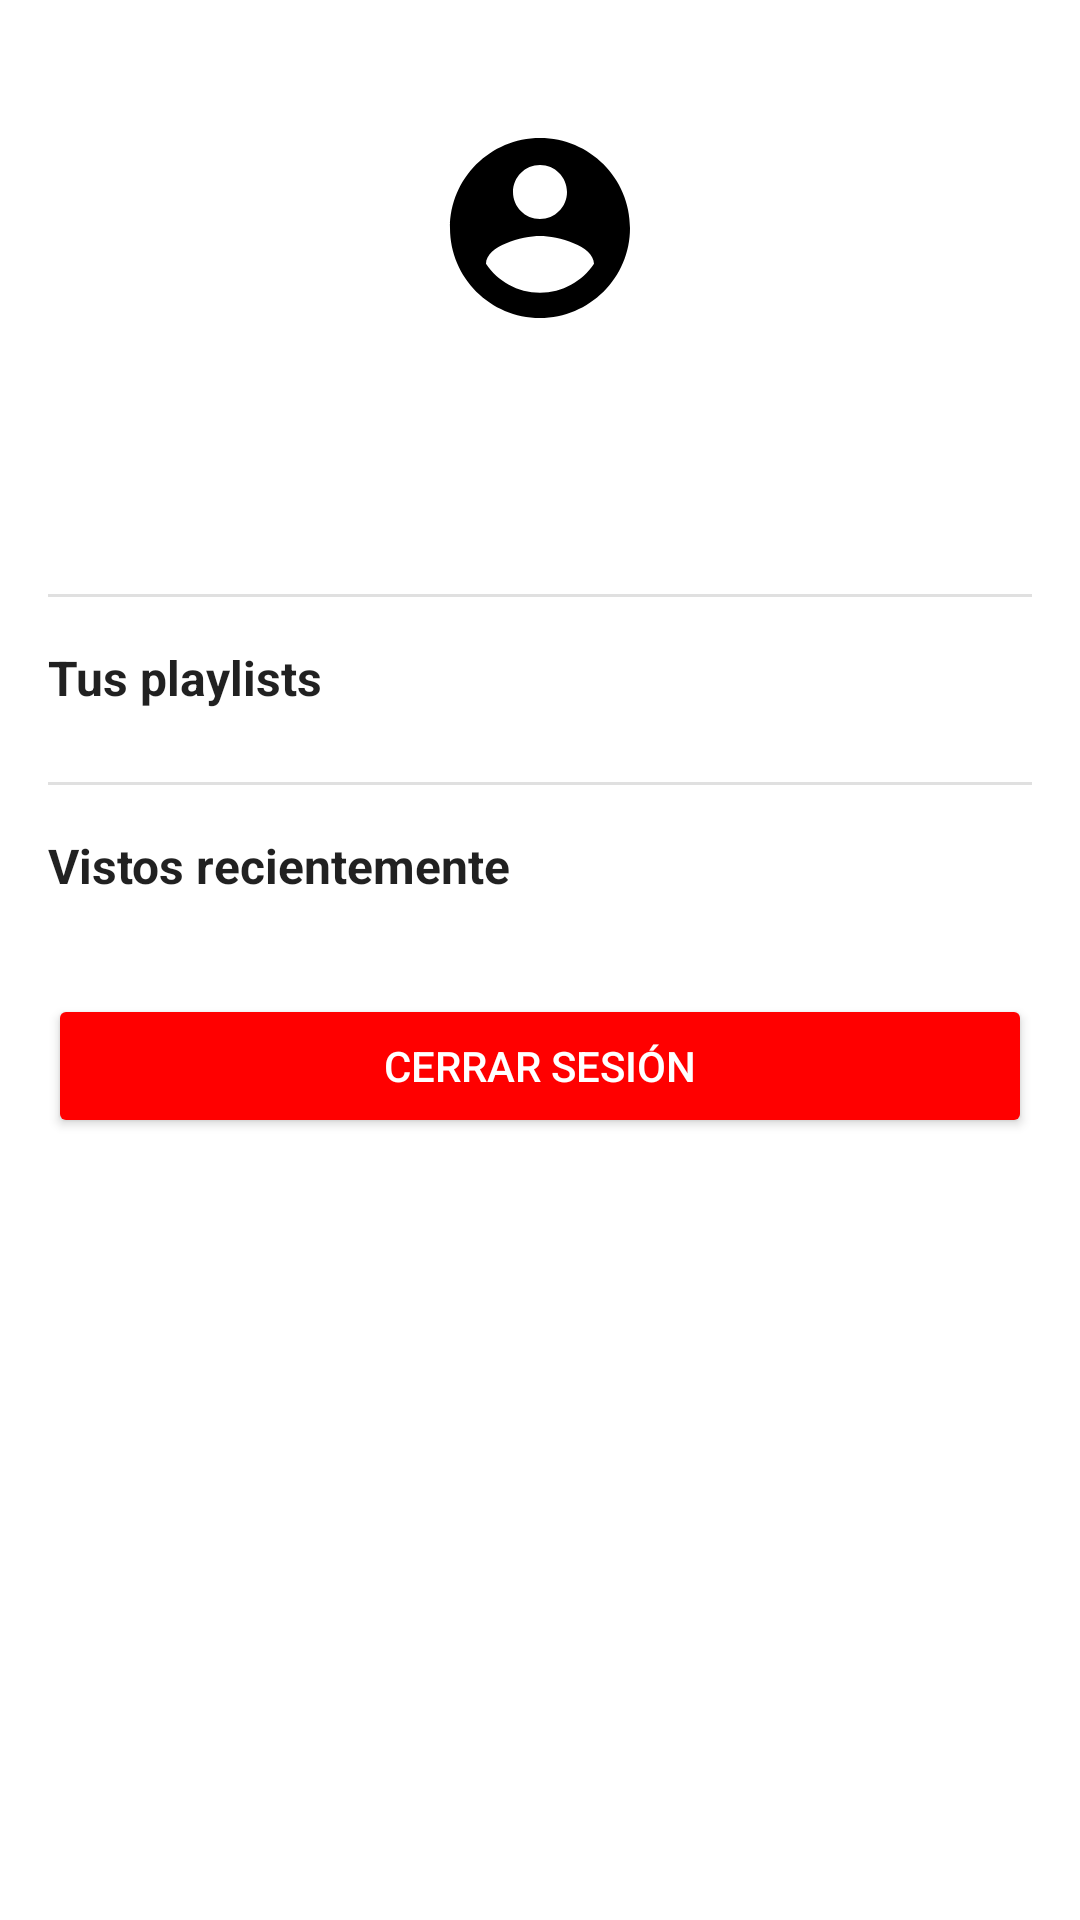

Here is an Android app screen rendered from its layout file. Give the layout XML and the strings, colors and styles it references.
<!-- AndroidManifest.xml: application theme Theme.MiAppVideos -->
<!-- res/layout/profile_dialog.xml -->
<?xml version="1.0" encoding="utf-8"?>
<ScrollView xmlns:android="http://schemas.android.com/apk/res/android"
    xmlns:app="http://schemas.android.com/apk/res-auto"
    android:layout_width="match_parent"
    android:layout_height="match_parent"
    android:background="?android:colorBackground">

    <LinearLayout
        android:layout_width="match_parent"
        android:layout_height="wrap_content"
        android:orientation="vertical"
        android:padding="16dp">

        <LinearLayout
            android:layout_width="match_parent"
            android:layout_height="wrap_content"
            android:gravity="center"
            android:orientation="vertical"
            android:padding="24dp">

            <ImageView
                android:id="@+id/profileAvatar"
                android:layout_width="72dp"
                android:layout_height="72dp"
                android:scaleType="centerCrop"
                android:src="@drawable/ic_account_circle"
                android:contentDescription="Avatar" />

            <TextView
                android:id="@+id/profileName"
                android:layout_width="wrap_content"
                android:layout_height="wrap_content"
                android:layout_marginTop="12dp"
                android:textColor="?attr/colorOnSurface"
                android:textSize="20sp"
                android:textStyle="bold" />

            <TextView
                android:id="@+id/profileEmail"
                android:layout_width="wrap_content"
                android:layout_height="wrap_content"
                android:layout_marginTop="4dp"
                android:textColor="?attr/colorOnSurfaceVariant"
                android:textSize="14sp" />
        </LinearLayout>

        <View
            android:layout_width="match_parent"
            android:layout_height="1dp"
            android:background="?attr/colorOnSurfaceVariant"
            android:alpha="0.2" />

        <TextView
            android:layout_width="wrap_content"
            android:layout_height="wrap_content"
            android:layout_marginTop="16dp"
            android:layout_marginBottom="8dp"
            android:text="Tus playlists"
            android:textColor="?attr/colorOnSurface"
            android:textSize="16sp"
            android:textStyle="bold" />

        <androidx.recyclerview.widget.RecyclerView
            android:id="@+id/profilePlaylists"
            android:layout_width="match_parent"
            android:layout_height="wrap_content"
            android:nestedScrollingEnabled="false" />

        <View
            android:layout_width="match_parent"
            android:layout_height="1dp"
            android:layout_marginTop="16dp"
            android:background="?attr/colorOnSurfaceVariant"
            android:alpha="0.2" />

        <TextView
            android:layout_width="wrap_content"
            android:layout_height="wrap_content"
            android:layout_marginTop="16dp"
            android:layout_marginBottom="8dp"
            android:text="Vistos recientemente"
            android:textColor="?attr/colorOnSurface"
            android:textSize="16sp"
            android:textStyle="bold" />

        <androidx.recyclerview.widget.RecyclerView
            android:id="@+id/profileHistory"
            android:layout_width="match_parent"
            android:layout_height="wrap_content"
            android:nestedScrollingEnabled="false" />

        <Button
            android:id="@+id/btnLogout"
            android:layout_width="match_parent"
            android:layout_height="48dp"
            android:layout_marginTop="24dp"
            android:text="Cerrar sesión"
            android:textColor="@android:color/white"
            android:backgroundTint="@color/youtube_red" />

    </LinearLayout>

</ScrollView>
<!-- resources referenced by this layout -->
<resources>
  <color name="youtube_red">#FF0000</color>
  <!-- drawable ic_account_circle (drawable) -->
  ﻿<?xml version="1.0" encoding="utf-8"?>
  <vector xmlns:android="http://schemas.android.com/apk/res/android"
      android:width="24dp"
      android:height="24dp"
      android:viewportWidth="24"
      android:viewportHeight="24">
      <path
          android:fillColor="#FF000000"
          android:pathData="M12,2C6.48,2 2,6.48 2,12s4.48,10 10,10 10,-4.48 10,-10S17.52,2 12,2zM12,5c1.66,0 3,1.34 3,3s-1.34,3 -3,3 -3,-1.34 -3,-3 1.34,-3 3,-3zM12,19.2c-2.5,0 -4.71,-1.28 -6,-3.22 0.03,-1.99 4,-3.08 6,-3.08 1.99,0 5.97,1.09 6,3.08 -1.29,1.94 -3.5,3.22 -6,3.22z" />
  </vector>
  <style name="Theme.MiAppVideos" parent="Theme.MaterialComponents.DayNight.NoActionBar">
          <item name="colorPrimary">#FF0000</item>
          <item name="colorPrimaryVariant">#CC0000</item>
          <item name="colorOnPrimary">#FFFFFF</item>
          <item name="colorSecondary">#FF0000</item>
          <item name="colorSecondaryVariant">#CC0000</item>
          <item name="colorOnSecondary">#FFFFFF</item>
          <item name="android:statusBarColor">#E0E0E0</item>
          <item name="android:navigationBarColor">#FFFFFF</item>
          <item name="android:windowBackground">#FFFFFF</item>
          <item name="colorSurface">#FFFFFF</item>
          <item name="colorOnSurface">#DE000000</item>
          <item name="colorOnSurfaceVariant">#99000000</item>
      </style>
</resources>
